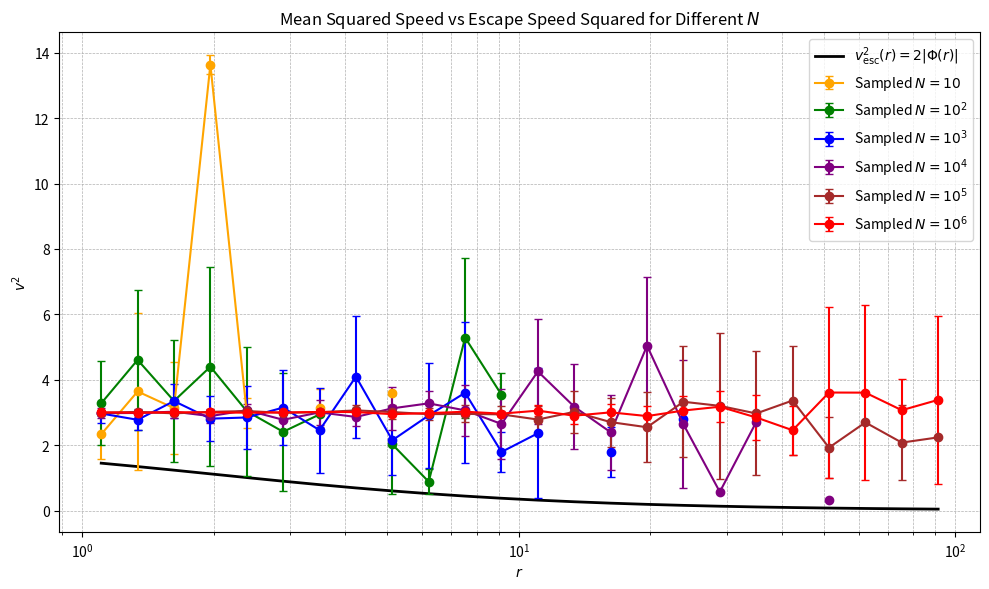

Reproduce this figure in Python.
import numpy as np
import matplotlib.pyplot as plt
import os

# Constants
G = 1
M = 1
a = 1
r_trunc = 100

# Ensure output directory exists
os.makedirs("Figures_SG", exist_ok=True)

# Analytic escape speed squared
def v_esc_squared(r):
    return 2 * G * M * ((r + a)**2 - r**2) / (a * (r + a)**2)

# Generate Plummer-distributed positions and velocities
def generate_positions_velocities(N):
    u = np.random.uniform(0, 1 - 1e-10, N)
    r = a * ((1 - u) ** (-1/3) - 1)

    theta = np.arccos(1 - 2 * np.random.rand(N))
    phi = 2 * np.pi * np.random.rand(N)
    x = r * np.sin(theta) * np.cos(phi)
    y = r * np.sin(theta) * np.sin(phi)
    z = r * np.cos(theta)

    # Maxwellian velocity distribution
    vx = np.random.normal(0, 1, N)
    vy = np.random.normal(0, 1, N)
    vz = np.random.normal(0, 1, N)

    return np.column_stack((x, y, z)), np.column_stack((vx, vy, vz)), r

# Radial bins
r_bins = np.logspace(np.log10(1), np.log10(r_trunc), 25)
r_centers = 0.5 * (r_bins[:-1] + r_bins[1:])

# Parameters for the experiment
Ns = [10, 100, 1000, 10000, 100000, 1000000]
n_realizations = 10
colors = ['orange', 'green', 'blue', 'purple', 'brown', 'red']
labels = [
    r'Sampled $N = 10$',
    r'Sampled $N = 10^2$',
    r'Sampled $N = 10^3$',
    r'Sampled $N = 10^4$',
    r'Sampled $N = 10^5$',
    r'Sampled $N = 10^6$']

# Store results
v2_means = []
v2_stds = []

for N in Ns:
    v2_samples = []

    for _ in range(n_realizations):
        positions, velocities, radii = generate_positions_velocities(N)
        v_mag_sq = np.sum(velocities**2, axis=1)

        bin_means = []
        for i in range(len(r_bins)-1):
            in_bin = (radii >= r_bins[i]) & (radii < r_bins[i+1])
            if np.any(in_bin):
                bin_means.append(np.mean(v_mag_sq[in_bin]))
            else:
                bin_means.append(np.nan)
        v2_samples.append(bin_means)

    v2_samples = np.array(v2_samples)
    v2_means.append(np.nanmean(v2_samples, axis=0))
    v2_stds.append(np.nanstd(v2_samples, axis=0))

# Plot
plt.figure(figsize=(10, 6))
plt.plot(r_centers, v_esc_squared(r_centers), 'k-', linewidth=2, label=r'$v^2_{\mathrm{esc}}(r) = 2|\Phi(r)|$')

for i in range(len(Ns)):
    plt.errorbar(r_centers, v2_means[i], yerr=v2_stds[i], fmt='o-', capsize=3,
                 color=colors[i], label=labels[i])

plt.xscale('log')
plt.xlabel('$r$')
plt.ylabel('$v^2$')
plt.title('Mean Squared Speed vs Escape Speed Squared for Different $N$')
plt.grid(True, which='both', linestyle='--', linewidth=0.5)
plt.legend()
plt.tight_layout()
plt.savefig("Figures_SG/Q8_Escape_Speed_Comparison_Ns.pdf")
plt.show()
